Image classification data set "Glaucoma_img" (saumyaborwankar/glaucoma-detection on GitHub). Class labels (2): glaucoma, non glaucoma.

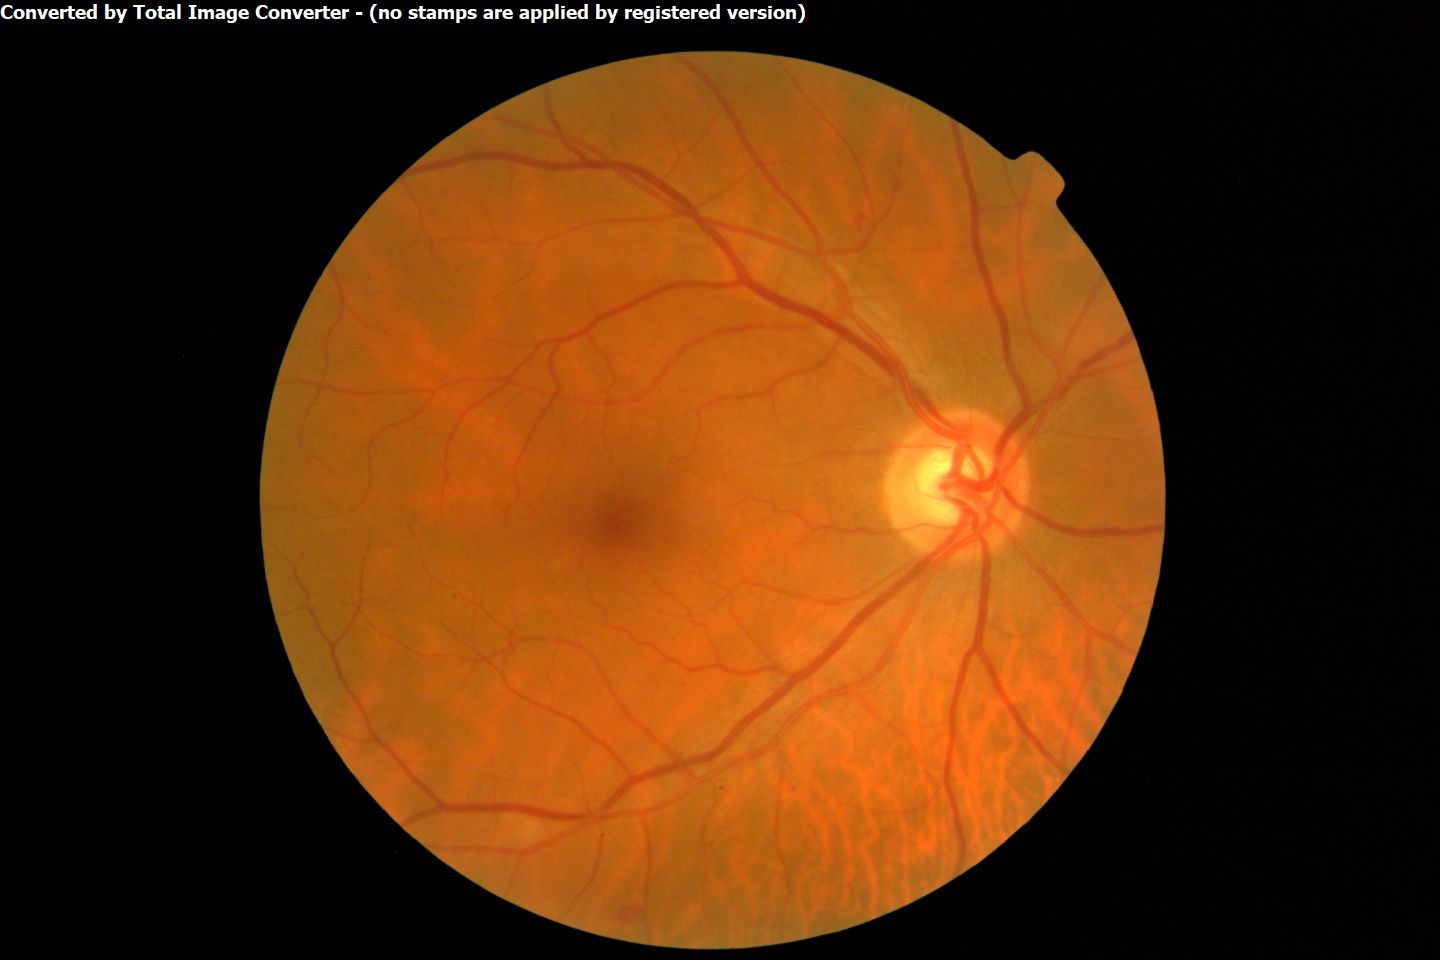
Label: glaucoma

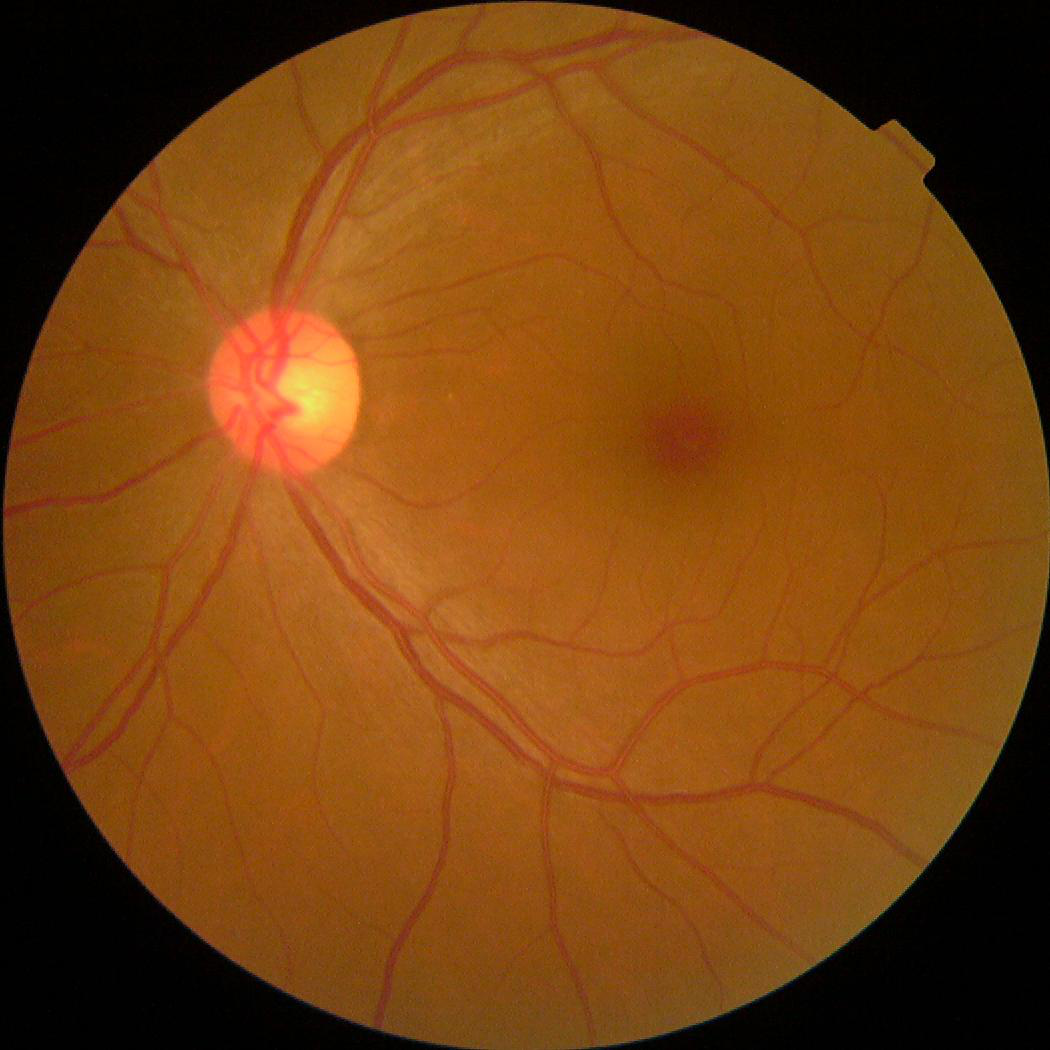
Label: non glaucoma

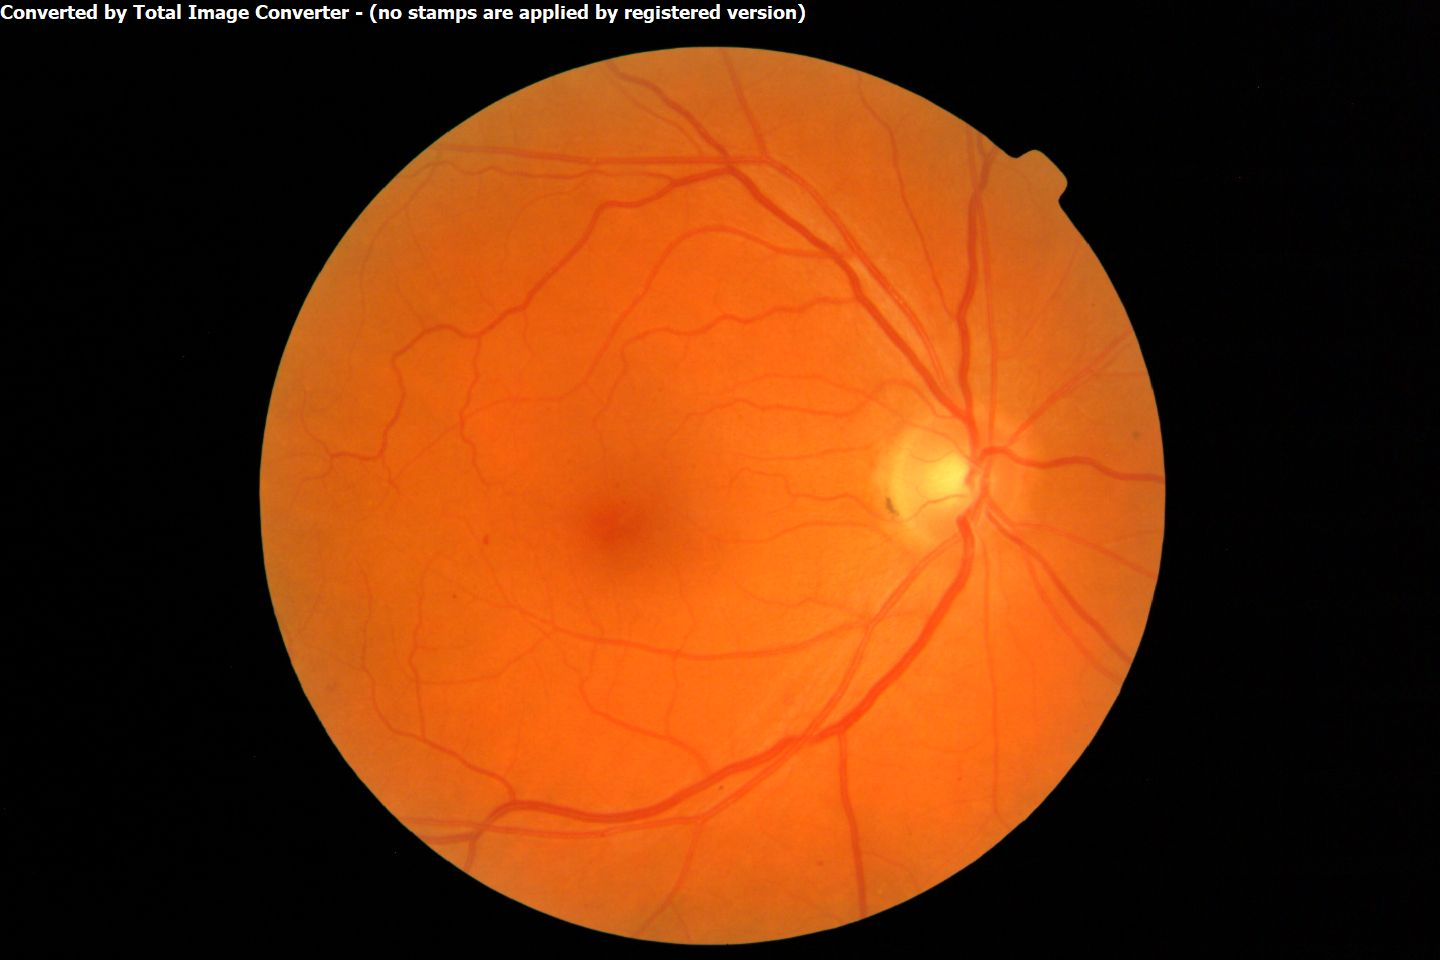
Label: glaucoma

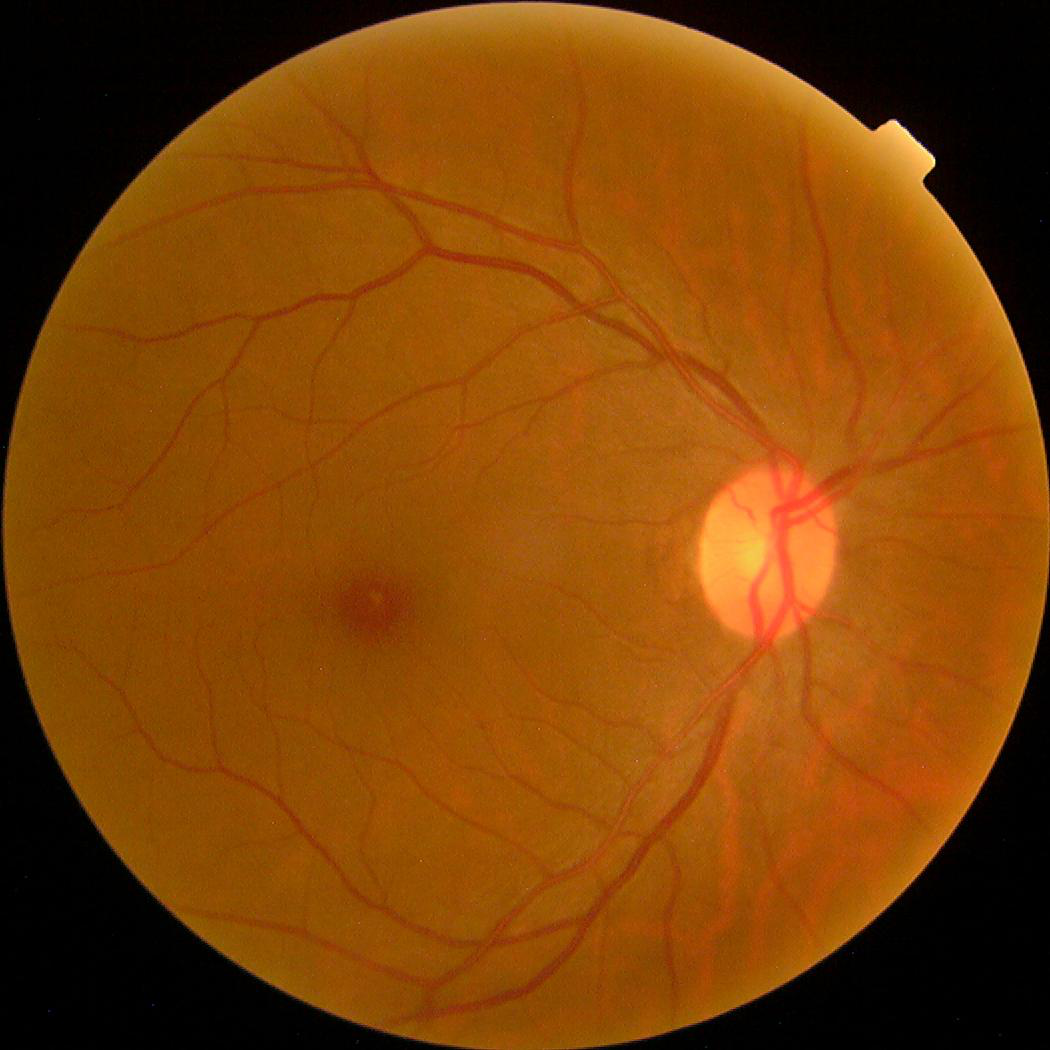
Label: non glaucoma

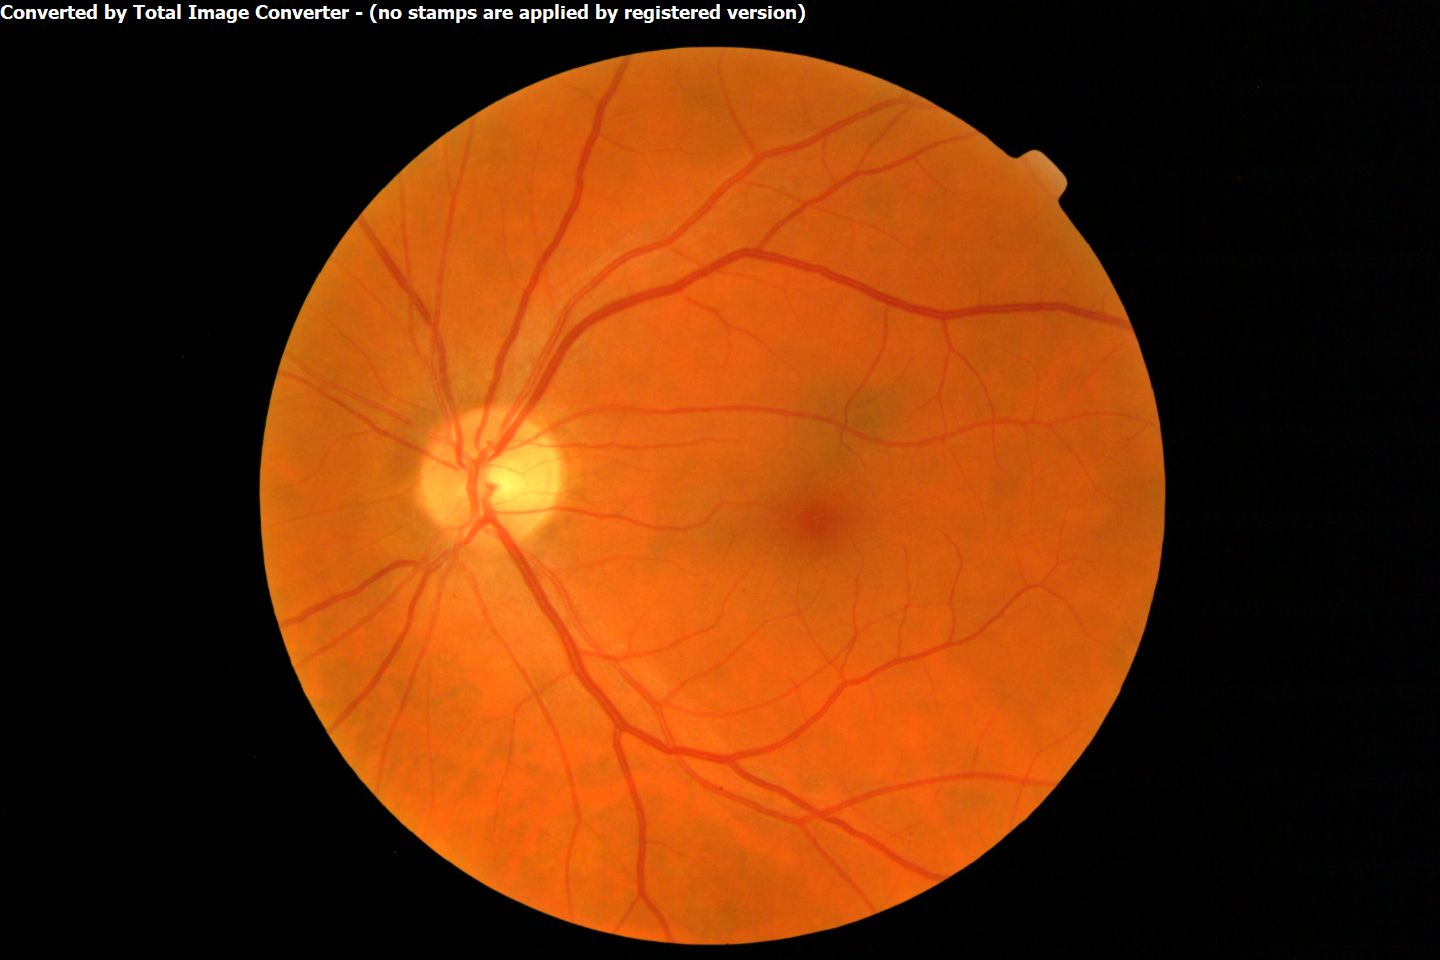
Label: glaucoma

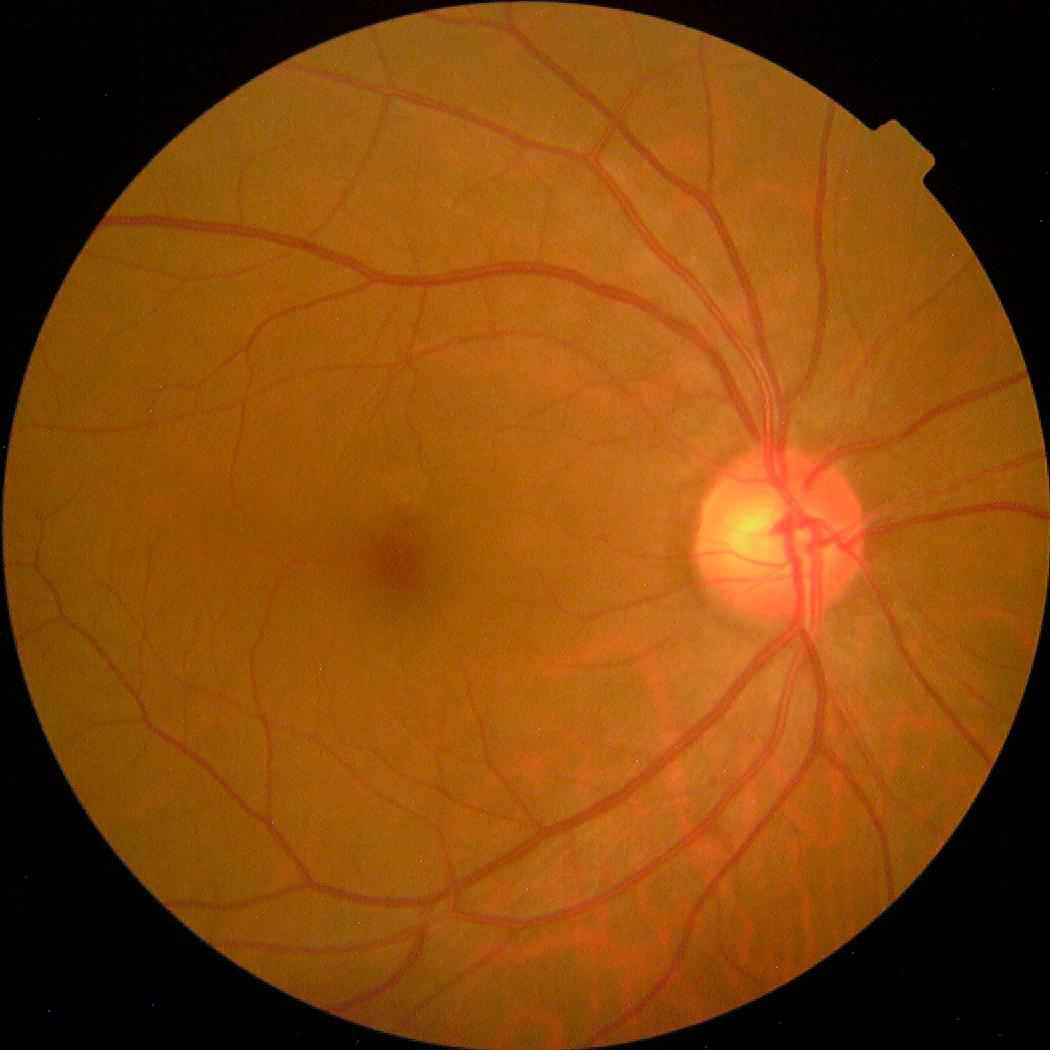
Label: non glaucoma
